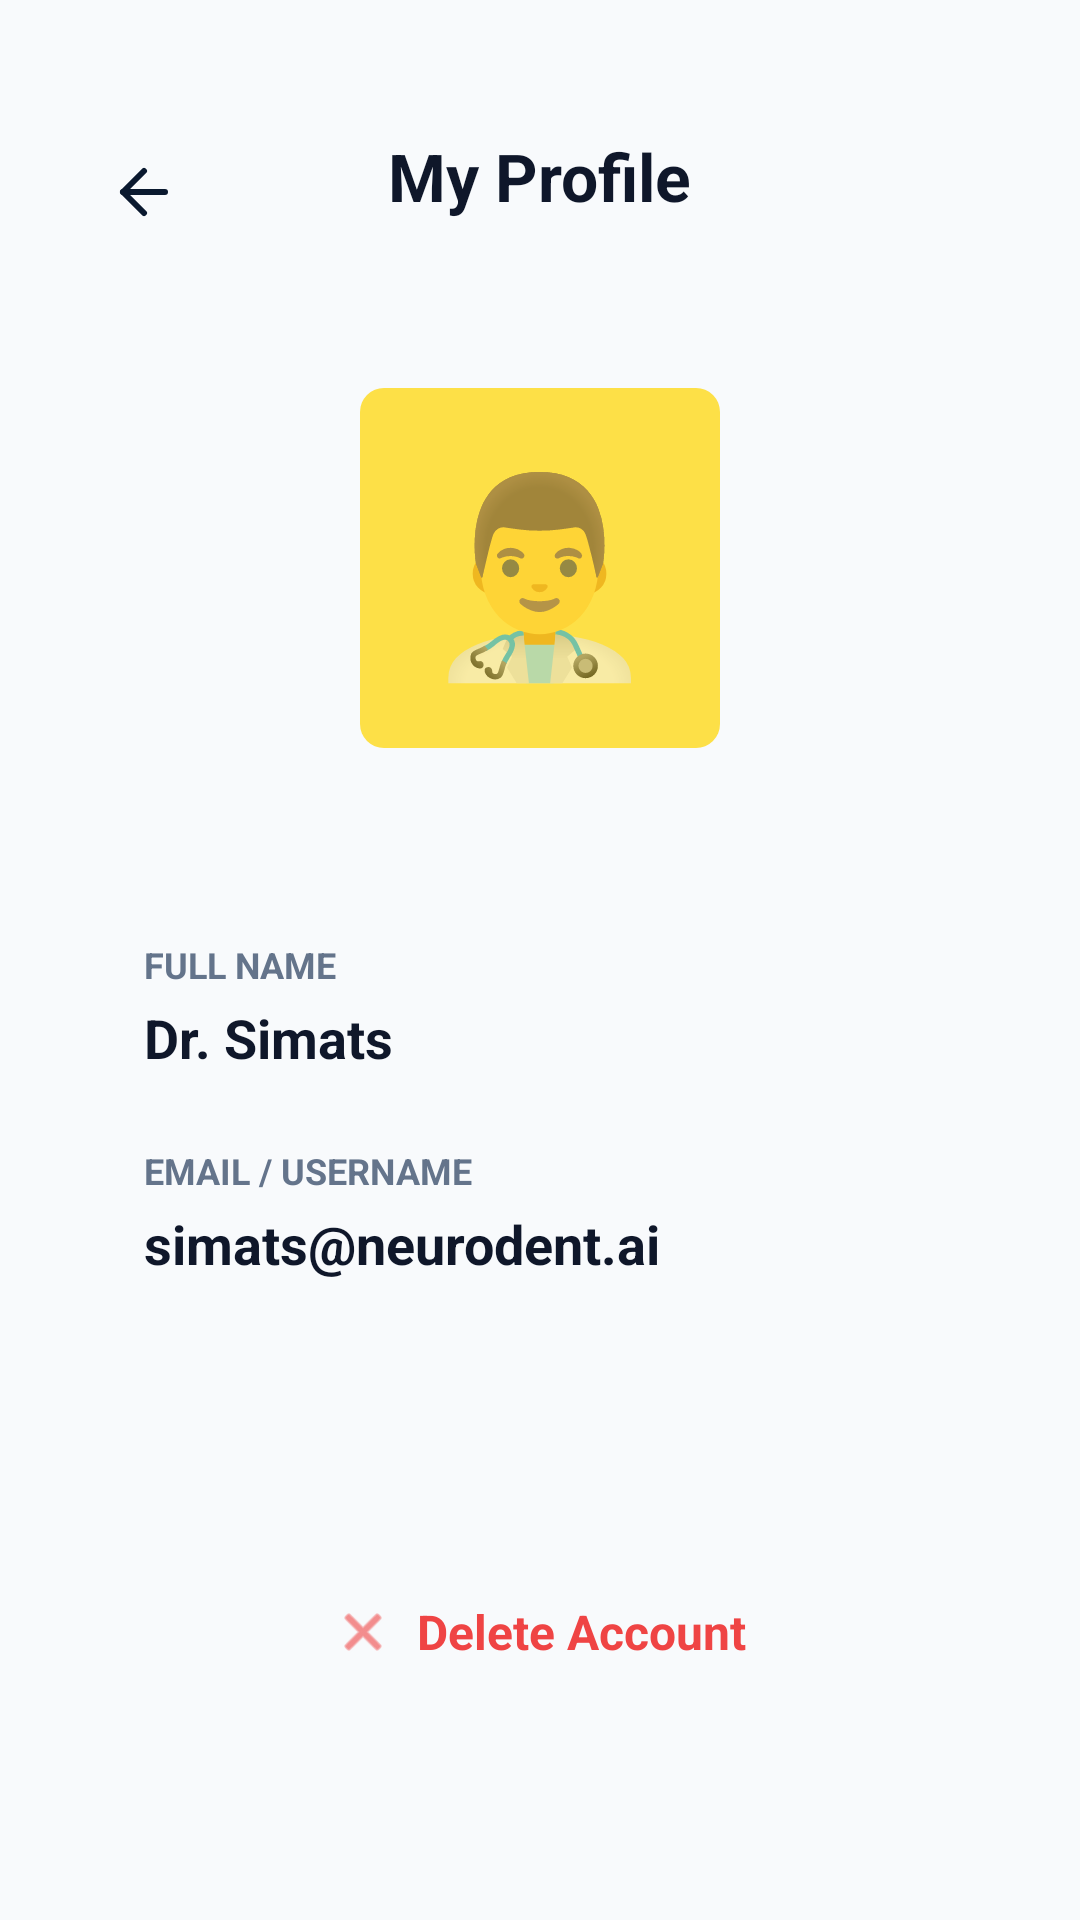

This screen was rendered from an Android layout file. Write that file and the resources it references.
<!-- AndroidManifest.xml: application theme Theme.NeuroDentAI -->
<!-- res/layout/activity_profile.xml -->
<?xml version="1.0" encoding="utf-8"?>
<androidx.constraintlayout.widget.ConstraintLayout xmlns:android="http://schemas.android.com/apk/res/android"
    xmlns:app="http://schemas.android.com/apk/res-auto"
    xmlns:tools="http://tools.android.com/tools"
    android:layout_width="match_parent"
    android:layout_height="match_parent"
    android:background="#F8FAFC"
    android:padding="24dp"
    tools:context=".ProfileActivity">

    
    <ImageButton
        android:id="@+id/backButton"
        android:layout_width="48dp"
        android:layout_height="48dp"
        android:layout_marginTop="16dp"
        android:background="?attr/selectableItemBackgroundBorderless"
        android:src="@drawable/ic_arrow_back"
        app:layout_constraintStart_toStartOf="parent"
        app:layout_constraintTop_toTopOf="parent" />

    <TextView
        android:id="@+id/titleText"
        android:layout_width="wrap_content"
        android:layout_height="wrap_content"
        android:layout_marginTop="20dp"
        android:text="My Profile"
        android:textColor="#0F172A"
        android:textSize="22sp"
        android:textStyle="bold"
        app:layout_constraintEnd_toEndOf="parent"
        app:layout_constraintStart_toStartOf="parent"
        app:layout_constraintTop_toTopOf="parent" />

    
    <FrameLayout
        android:id="@+id/avatarContainer"
        android:layout_width="120dp"
        android:layout_height="120dp"
        android:layout_marginTop="56dp"
        android:background="@drawable/bg_icon_blue"
        android:backgroundTint="#FDE047"
        app:layout_constraintEnd_toEndOf="parent"
        app:layout_constraintStart_toStartOf="parent"
        app:layout_constraintTop_toBottomOf="@+id/titleText">

        <TextView
            android:layout_width="wrap_content"
            android:layout_height="wrap_content"
            android:text="👨‍⚕️"
            android:textSize="64sp"
            android:layout_gravity="center" />
    </FrameLayout>

    
    <LinearLayout
        android:id="@+id/detailsCard"
        android:layout_width="match_parent"
        android:layout_height="wrap_content"
        android:layout_marginTop="40dp"
        android:background="@drawable/bg_stat_card"
        android:backgroundTint="#FFFFFF"
        android:orientation="vertical"
        android:padding="24dp"
        android:elevation="1dp"
        app:layout_constraintTop_toBottomOf="@+id/avatarContainer">

        <TextView
            android:layout_width="wrap_content"
            android:layout_height="wrap_content"
            android:text="Full Name"
            android:textColor="#64748B"
            android:textSize="12sp"
            android:textAllCaps="true"
            android:textStyle="bold"
            android:layout_marginBottom="4dp" />

        <TextView
            android:id="@+id/tvProfileFullName"
            android:layout_width="wrap_content"
            android:layout_height="wrap_content"
            android:text="Dr. Simats"
            android:textColor="#0F172A"
            android:textSize="18sp"
            android:textStyle="bold"
            android:layout_marginBottom="24dp" />

        <TextView
            android:layout_width="wrap_content"
            android:layout_height="wrap_content"
            android:text="Email / Username"
            android:textColor="#64748B"
            android:textSize="12sp"
            android:textAllCaps="true"
            android:textStyle="bold"
            android:layout_marginBottom="4dp" />

        <TextView
            android:id="@+id/tvProfileEmail"
            android:layout_width="wrap_content"
            android:layout_height="wrap_content"
            android:text="simats@neurodent.ai"
            android:textColor="#0F172A"
            android:textSize="18sp"
            android:textStyle="bold" />

    </LinearLayout>

    
    <LinearLayout
        android:layout_width="match_parent"
        android:layout_height="wrap_content"
        android:orientation="vertical"
        android:layout_marginBottom="40dp"
        app:layout_constraintBottom_toBottomOf="parent">

        
        <LinearLayout
            android:id="@+id/btnDeleteAccount"
            android:layout_width="match_parent"
            android:layout_height="64dp"
            android:background="@drawable/bg_stat_card"
            android:backgroundTint="#FEF2F2"
            android:orientation="horizontal"
            android:gravity="center"
            android:clickable="true"
            android:focusable="true"
            android:elevation="1dp">

            <ImageView
                android:layout_width="20dp"
                android:layout_height="20dp"
                android:src="@android:drawable/ic_menu_close_clear_cancel"
                android:tint="#EF4444"
                android:layout_marginEnd="8dp" />

            <TextView
                android:layout_width="wrap_content"
                android:layout_height="wrap_content"
                android:text="Delete Account"
                android:textColor="#EF4444"
                android:textSize="16sp"
                android:textStyle="bold" />
        </LinearLayout>

    </LinearLayout>

</androidx.constraintlayout.widget.ConstraintLayout>
<!-- resources referenced by this layout -->
<resources>
  <!-- drawable bg_icon_blue (drawable) -->
  ﻿<shape xmlns:android="http://schemas.android.com/apk/res/android"><solid android:color="#E0F2FE"/><corners android:radius="8dp"/></shape>
  <!-- drawable ic_arrow_back (drawable) -->
  <vector xmlns:android="http://schemas.android.com/apk/res/android"
      android:width="24dp" android:height="24dp" android:viewportWidth="24" android:viewportHeight="24">
      <path android:strokeColor="#0A192F" android:strokeWidth="2" android:strokeLineCap="round" android:strokeLineJoin="round"
          android:pathData="M19 12H5"/>
      <path android:strokeColor="#0A192F" android:strokeWidth="2" android:strokeLineCap="round" android:strokeLineJoin="round"
          android:pathData="M12 19l-7-7 7-7"/>
  </vector>
  <style name="Theme.NeuroDentAI" parent="Theme.MaterialComponents.DayNight.NoActionBar">
          <item name="colorPrimary">#216BDE</item>
          <item name="colorPrimaryVariant">#149591</item>
          <item name="colorOnPrimary">@color/white</item>
          <item name="colorSecondary">#149591</item>
          <item name="colorSecondaryVariant">#149591</item>
          <item name="colorOnSecondary">@color/black</item>
          <item name="android:statusBarColor" tools:targetApi="l">?attr/colorPrimaryVariant</item>
      </style>
  <!-- not gathered from this repository: default colours our renderer supplied (Android Studio template values) -->
  <color name="black">#FF000000</color>
  <color name="white">#FFFFFFFF</color>
</resources>
